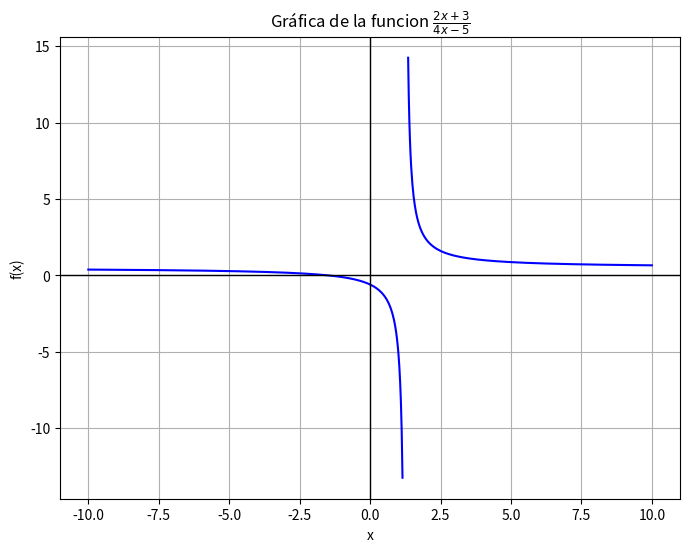

Write the Python code that produced this figure.
import numpy as np
import matplotlib.pyplot as plt

# Definir la función
def f(x):
    return (2*x + 3) / (4*x - 5)

# Crear rangos de valores para x
x1 = np.linspace(-10, 5/4 - 0.1, 400)  
x2 = np.linspace(5/4 + 0.1, 10, 400)   

# Calcular los valores de la función para ambos rangos
y1 = f(x1)
y2 = f(x2)

x1_rounded = np.round(x1, 4)
y1_rounded = np.round(y1, 4)

x2_rounded = np.round(x2, 4)
y2_rounded = np.round(y2, 4)

# Crear el gráfico
plt.figure(figsize=(8, 6))
plt.plot(x1, y1, color='b')
plt.plot(x2, y2, color='b')
plt.title(r'Gráfica de la funcion $\frac{2x + 3}{4x - 5}$')
plt.xlabel('x')
plt.ylabel('f(x)')
plt.axhline(0, color='black', linewidth=1)
plt.axvline(0, color='black', linewidth=1)
plt.grid(True)
plt.show()

# Crear una figura separada para la tabla de valores
plt.figure(figsize=(6, 4))

# Crear la tabla con los valores de x y f(x) redondeados
table_data = [
    ['x', 'f(x)'],
    [x1_rounded[0], y1_rounded[0]],
    [x1_rounded[int(len(x1)/2)], y1_rounded[int(len(y1)/2)]],
    [x1_rounded[-1], y1_rounded[-1]],
    [x2_rounded[0], y2_rounded[0]],
    [x2_rounded[int(len(x2)/2)], y2_rounded[int(len(y2)/2)]],
    [x2_rounded[-1], y2_rounded[-1]],
]

# Crear la tabla en la nueva figura
table = plt.table(cellText=table_data, loc='center', cellLoc='center', colWidths=[0.2, 0.2])

# Aumentar el tamaño de la fuente
table.auto_set_font_size(False)
table.set_fontsize(14)

# Escalar la tabla
table.scale(1.5, 1.5)

# Desactivar los ejes
plt.axis('off')

# Mostrar la tabla fuera de la gráfica
plt.show()